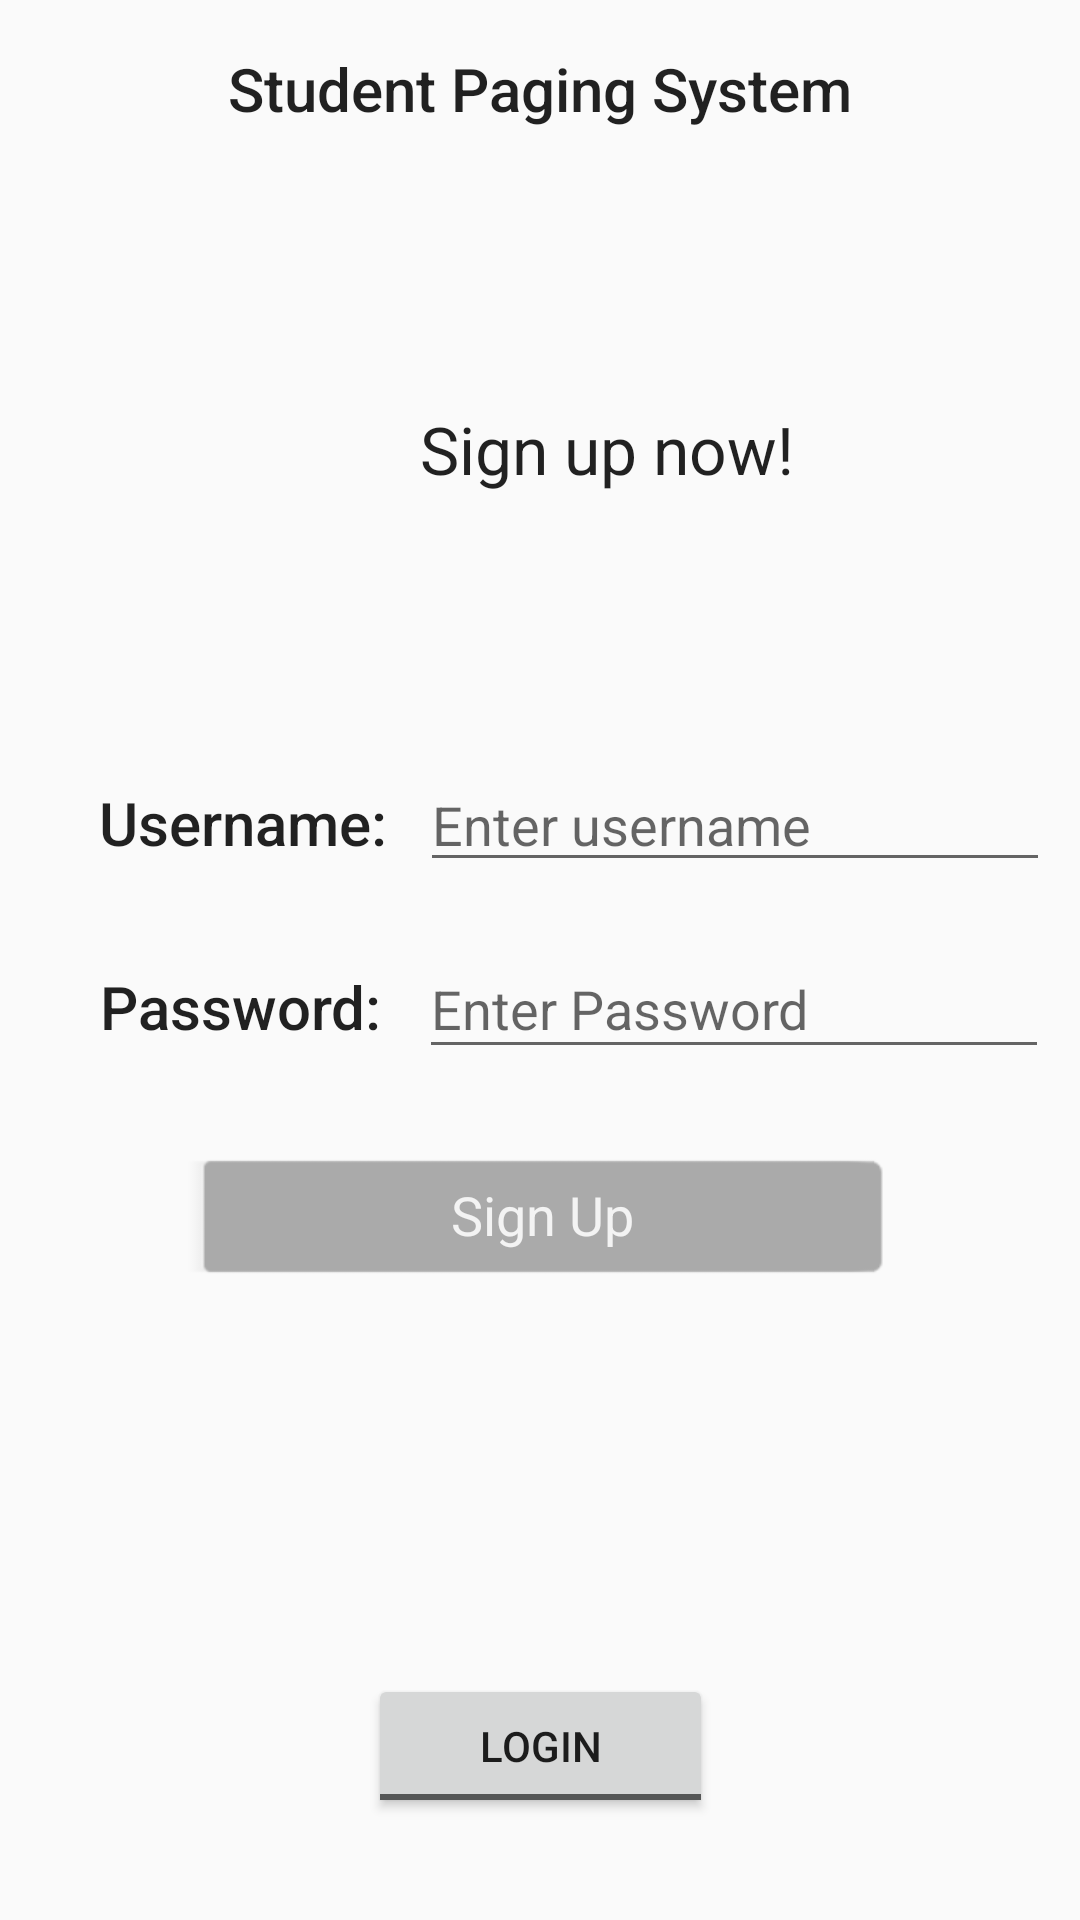

Android layout source for this screen:
<!-- AndroidManifest.xml: application theme AppTheme -->
<!-- res/layout/activity_sign_up.xml -->
<?xml version="1.0" encoding="utf-8"?>
<android.support.constraint.ConstraintLayout xmlns:android="http://schemas.android.com/apk/res/android"
    xmlns:app="http://schemas.android.com/apk/res-auto"
    xmlns:tools="http://schemas.android.com/tools"
    android:layout_width="match_parent"
    android:layout_height="match_parent"
    android:background="@drawable/pattern"
    tools:context="com.example.firebasetest.MainActivity"
    tools:layout_editor_absoluteY="81dp">


    <Button
        android:id="@+id/btnSignUp"
        style="@android:style/Widget.Holo.Button.Inset"
        android:layout_width="234dp"
        android:layout_height="49dp"
        android:layout_alignLeft="@+id/btnSignIn"
        android:layout_alignParentBottom="true"
        android:layout_alignStart="@+id/btnSignIn"
        android:layout_marginBottom="208dp"
        android:backgroundTint="@android:color/darker_gray"
        android:text="Sign Up"
        app:layout_constraintBottom_toBottomOf="parent"
        app:layout_constraintHorizontal_bias="0.497"
        app:layout_constraintLeft_toLeftOf="parent"
        app:layout_constraintRight_toRightOf="parent" />

    <TextView
        android:id="@+id/textView2"
        android:layout_width="wrap_content"
        android:layout_height="wrap_content"
        android:layout_alignParentTop="true"
        android:layout_centerHorizontal="true"
        android:layout_marginBottom="92dp"
        android:layout_marginTop="16dp"
        android:text="Student Paging System"
        android:textAppearance="@style/TextAppearance.AppCompat.Title"
        app:layout_constraintBottom_toTopOf="@+id/textView10"
        app:layout_constraintLeft_toLeftOf="parent"
        app:layout_constraintRight_toRightOf="parent"
        app:layout_constraintTop_toTopOf="parent" />

    <EditText
        android:id="@+id/mUsername"
        android:layout_width="wrap_content"
        android:layout_height="wrap_content"
        android:layout_above="@+id/mPassword"
        android:layout_alignLeft="@+id/btnSignIn"
        android:layout_alignStart="@+id/btnSignIn"
        android:ems="10"
        android:hint="Enter username"
        android:inputType="textPersonName"
        app:layout_constraintBottom_toBottomOf="parent"
        app:layout_constraintEnd_toEndOf="parent"
        app:layout_constraintStart_toEndOf="@+id/textView3"
        app:layout_constraintTop_toTopOf="parent"
        app:layout_constraintVertical_bias="0.422" />

    <EditText
        android:id="@+id/mPassword"
        android:layout_width="wrap_content"
        android:layout_height="43dp"
        android:layout_above="@+id/btnSignIn"
        android:layout_alignLeft="@+id/mUsername"
        android:layout_alignStart="@+id/mUsername"
        android:ems="10"
        android:hint="Enter Password"
        android:inputType="textPassword"
        app:layout_constraintBaseline_toBaselineOf="@+id/textView9"
        app:layout_constraintEnd_toEndOf="parent"
        app:layout_constraintStart_toEndOf="@+id/textView9" />

    <TextView
        android:id="@+id/textView3"
        android:layout_width="wrap_content"
        android:layout_height="wrap_content"
        android:layout_marginEnd="1dp"
        android:layout_marginStart="23dp"
        android:text="Username:"
        android:textAppearance="@style/TextAppearance.AppCompat.Title"
        app:layout_constraintBottom_toBottomOf="parent"
        app:layout_constraintEnd_toStartOf="@+id/mUsername"
        app:layout_constraintStart_toStartOf="parent"
        app:layout_constraintTop_toTopOf="parent"
        app:layout_constraintVertical_bias="0.425" />

    <TextView
        android:id="@+id/textView9"
        android:layout_width="wrap_content"
        android:layout_height="wrap_content"
        android:layout_marginEnd="2dp"
        android:layout_marginStart="23dp"
        android:layout_marginTop="28dp"
        android:text="Password:"
        android:textAppearance="@style/TextAppearance.AppCompat.Title"
        app:layout_constraintEnd_toStartOf="@+id/mPassword"
        app:layout_constraintStart_toStartOf="parent"
        app:layout_constraintTop_toBottomOf="@+id/mUsername" />

    <TextView
        android:id="@+id/textView10"
        android:layout_width="wrap_content"
        android:layout_height="0dp"
        android:layout_marginBottom="357dp"
        android:layout_marginLeft="140dp"
        android:layout_marginTop="135dp"
        android:text="Sign up now!"
        android:textAppearance="@style/TextAppearance.AppCompat.Large"
        app:layout_constraintBottom_toTopOf="@+id/btnSignIn"
        app:layout_constraintLeft_toLeftOf="parent"
        app:layout_constraintTop_toTopOf="parent" />

    <Button
        android:id="@+id/btnSignIn"
        style="@android:style/Widget.Material.Light.Button.Toggle"
        android:layout_width="115dp"
        android:layout_height="wrap_content"
        android:layout_marginBottom="34dp"
        android:text="Login"
        app:layout_constraintBottom_toBottomOf="parent"
        app:layout_constraintLeft_toLeftOf="parent"
        app:layout_constraintRight_toRightOf="parent"
        app:layout_constraintTop_toBottomOf="@+id/textView10" />

</android.support.constraint.ConstraintLayout>
<!-- resources referenced by this layout -->
<resources>
  <style name="AppTheme" parent="Theme.AppCompat.Light.NoActionBar">
          
          <item name="colorPrimary">@color/colorPrimary</item>
          <item name="colorPrimaryDark">@color/colorPrimaryDark</item>
          <item name="colorAccent">@color/colorAccent</item>
  
  
      </style>
  <color name="colorPrimary">#ffffff</color>
  <color name="colorPrimaryDark">#303f9f</color>
  <color name="colorAccent">#ffffff</color>
</resources>
